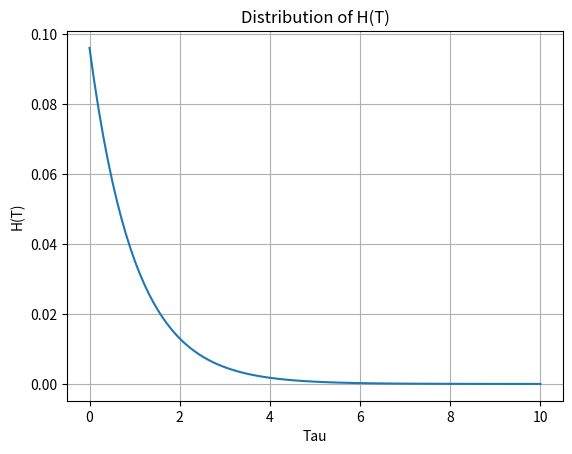

This chart was generated by the following Python code:
import numpy as np
import matplotlib.pyplot as plt

# Define the probability density function f(tau)
def f(tau):
    # Define your probability density function here
    return np.exp(-tau)  # Example: Exponential distribution

# Define the range of tau values
tau_values = np.linspace(0, 10, 100)

# Calculate the denominator sum
denominator_sum = np.sum(f(tau_values))

# Calculate H(T) for each tau
H_T_values = f(tau_values) / denominator_sum

# Plot the distribution of H(T) against tau
plt.plot(tau_values, H_T_values)
plt.xlabel('Tau')
plt.ylabel('H(T)')
plt.title('Distribution of H(T)')
plt.grid(True)
plt.show()
